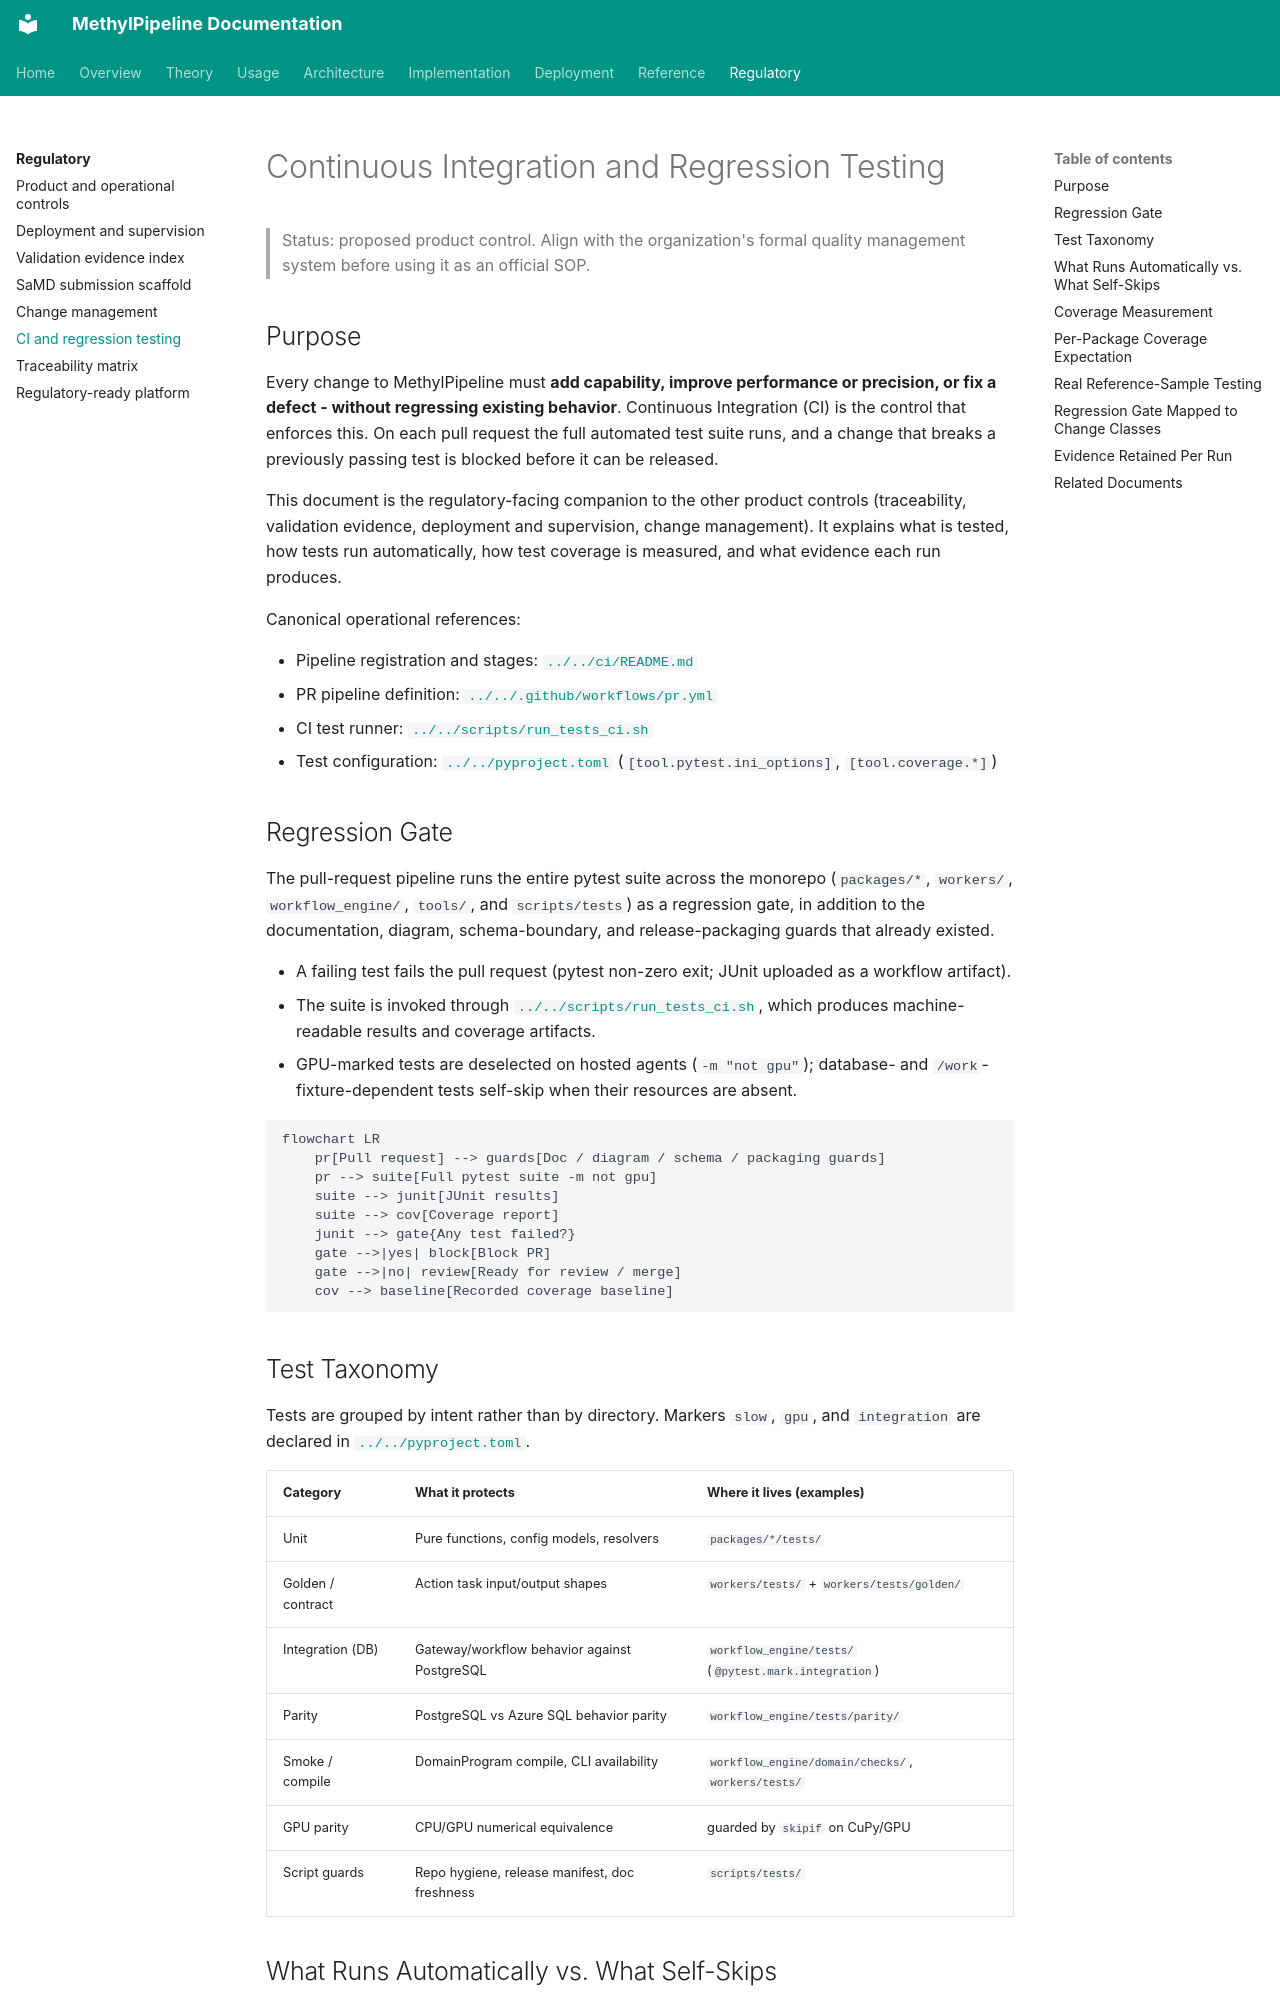

repository: Goliath-Research/GoliathWorkflow · page: regulatory/continuous-integration-and-regression-testing/index.html · generator: mkdocs

# Continuous Integration and Regression Testing

> Status: proposed product control. Align with the organization's formal quality
> management system before using it as an official SOP.

## Purpose

Every change to MethylPipeline must **add capability, improve performance or
precision, or fix a defect - without regressing existing behavior**. Continuous
Integration (CI) is the control that enforces this. On each pull request the full
automated test suite runs, and a change that breaks a previously passing test is
blocked before it can be released.

This document is the regulatory-facing companion to the other product controls
(traceability, validation evidence, deployment and supervision, change
management). It explains what is tested, how tests run automatically, how test
coverage is measured, and what evidence each run produces.

Canonical operational references:

- Pipeline registration and stages: [`../../ci/README.md`](../../ci/README.md)
- PR pipeline definition: [`../../.github/workflows/pr.yml`](../../.github/workflows/pr.yml)
- CI test runner: [`../../scripts/run_tests_ci.sh`](../../scripts/run_tests_ci.sh)
- Test configuration: [`../../pyproject.toml`](../../pyproject.toml) (`[tool.pytest.ini_options]`, `[tool.coverage.*]`)

## Regression Gate

The pull-request pipeline runs the entire pytest suite across the monorepo
(`packages/*`, `workers/`, `workflow_engine/`, `tools/`, and `scripts/tests`) as
a regression gate, in addition to the documentation, diagram, schema-boundary,
and release-packaging guards that already existed.

- A failing test fails the pull request (pytest non-zero exit; JUnit uploaded as a workflow artifact).
- The suite is invoked through
  [`../../scripts/run_tests_ci.sh`](../../scripts/run_tests_ci.sh), which produces
  machine-readable results and coverage artifacts.
- GPU-marked tests are deselected on hosted agents (`-m "not gpu"`); database- and
  `/work`-fixture-dependent tests self-skip when their resources are absent.

```mermaid
flowchart LR
    pr[Pull request] --> guards[Doc / diagram / schema / packaging guards]
    pr --> suite[Full pytest suite -m not gpu]
    suite --> junit[JUnit results]
    suite --> cov[Coverage report]
    junit --> gate{Any test failed?}
    gate -->|yes| block[Block PR]
    gate -->|no| review[Ready for review / merge]
    cov --> baseline[Recorded coverage baseline]
```

## Test Taxonomy

Tests are grouped by intent rather than by directory. Markers `slow`, `gpu`, and
`integration` are declared in [`../../pyproject.toml`](../../pyproject.toml).

| Category | What it protects | Where it lives (examples) |
|----------|------------------|---------------------------|
| Unit | Pure functions, config models, resolvers | `packages/*/tests/` |
| Golden / contract | Action task input/output shapes | `workers/tests/` + `workers/tests/golden/` |
| Integration (DB) | Gateway/workflow behavior against PostgreSQL | `workflow_engine/tests/` (`@pytest.mark.integration`) |
| Parity | PostgreSQL vs Azure SQL behavior parity | `workflow_engine/tests/parity/` |
| Smoke / compile | DomainProgram compile, CLI availability | `workflow_engine/domain/checks/`, `workers/tests/` |
| GPU parity | CPU/GPU numerical equivalence | guarded by `skipif` on CuPy/GPU |
| Script guards | Repo hygiene, release manifest, doc freshness | `scripts/tests/` |
